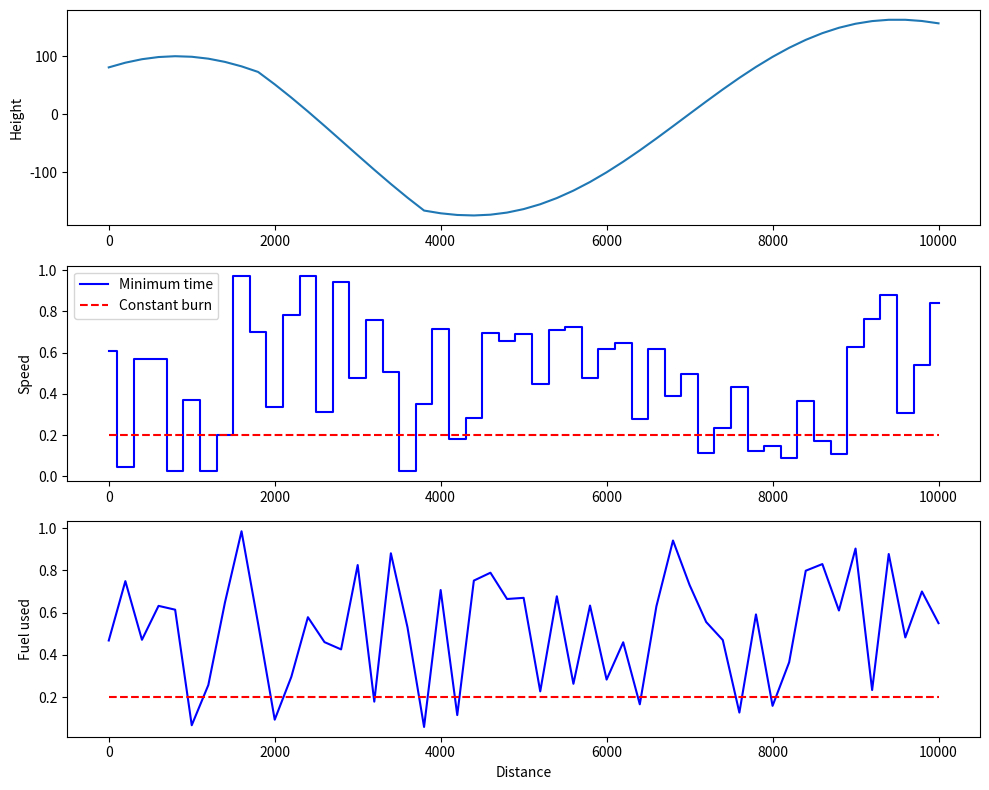

The script that saved this image:
import numpy as np
import matplotlib.pyplot as plt

# Minimum time speed profile along a road

N = 50  # number of intervals
m = 1500  # mass of vehicle
d = 200  # distance between knot points
h = (100 * np.sin((np.arange(1, N + 2) / (N + 1) * 5 * np.pi / 2 + np.pi / 4)) + \
    np.concatenate([np.zeros(10), -10 * np.arange(1, 11), 6 * np.arange(1, 32) - 100]))  # elevation at knot points
eta = 0.26 * 35 * 10**6  # engine efficiency and energy content of the fuel

rho = 1.2  # density of air, used in calculation of C_D
A = 2.4  # effective frontal area used in calculation of C_D
c_d = 0.5  # effective aerodynamic drag coefficient NOT C_D from the problem
C_D = 0.5 * rho * A * c_d  # coefficient of drag
del rho, A, c_d

P = 1500  # power of the onboard systems
F = 2  # total initial fuel
g = 9.8  # acceleration due to gravity

# random data for initial plotting,
# you should replace these with the values you find
s = np.random.rand(N + 1)  # minimum time speed
sc = 0.2 * np.ones(N + 1)  # constant fuel speed
f = np.random.rand(N + 1)  # minimum time fuel burn
fc = 0.2 * np.ones(N + 1)  # constant fuel fuel burn

# Plotting the results
fig, axs = plt.subplots(3, 1, figsize=(10, 8))

axs[0].plot(np.arange(N + 1) * d, h)
axs[0].set_ylabel('Height')

axs[1].step(np.arange(N + 1) * d, s, 'b', where='mid')
axs[1].step(np.arange(N + 1) * d, sc, '--r', where='mid')
axs[1].legend(['Minimum time', 'Constant burn'])
axs[1].set_ylabel('Speed')

axs[2].plot(np.arange(N + 1) * d, f, 'b')
axs[2].plot(np.arange(N + 1) * d, fc, '--r')
axs[2].set_xlabel('Distance')
axs[2].set_ylabel('Fuel used')

plt.tight_layout()
plt.show()
